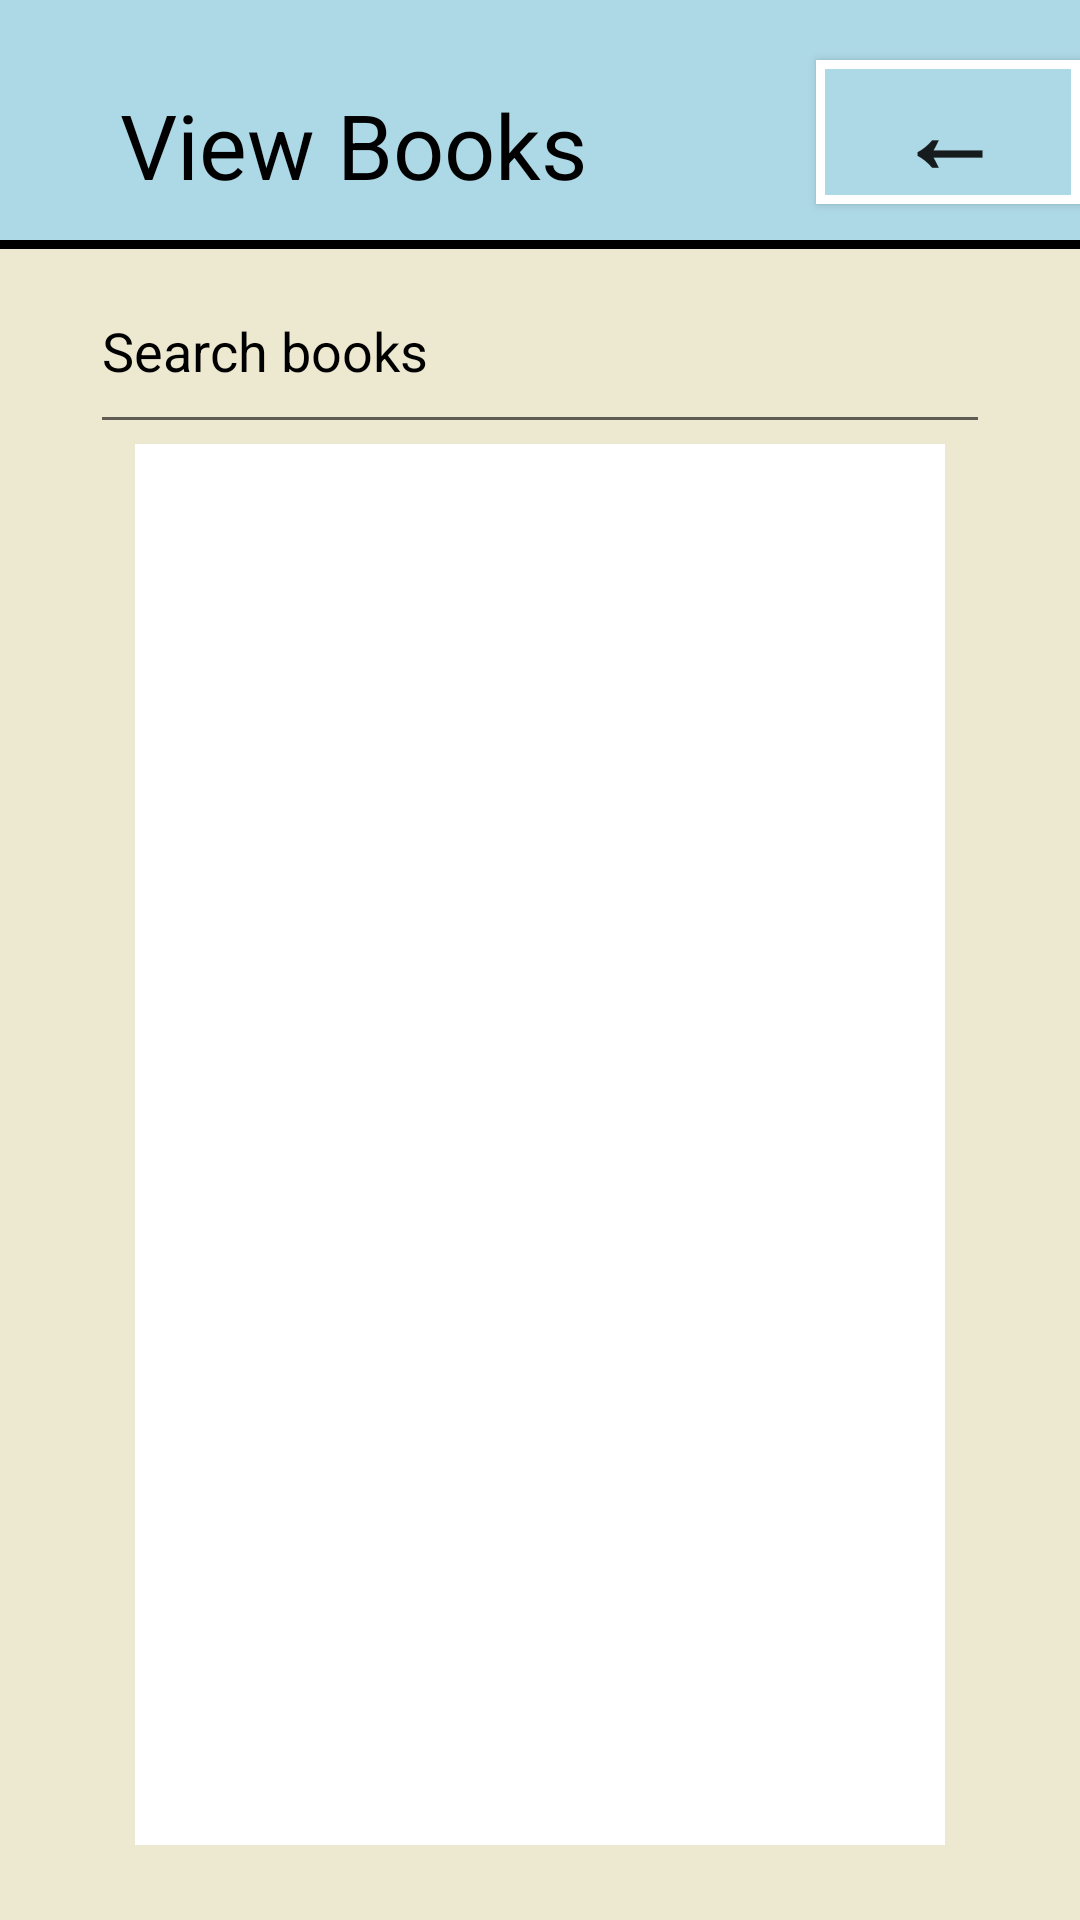

Produce the Android XML layout that renders to this screen, including the resource entries it uses.
<!-- AndroidManifest.xml: application theme Theme.LibraryApp -->
<!-- res/layout/activity_view_books.xml -->
<?xml version="1.0" encoding="utf-8"?>
<androidx.constraintlayout.widget.ConstraintLayout xmlns:android="http://schemas.android.com/apk/res/android"
    xmlns:app="http://schemas.android.com/apk/res-auto"
    xmlns:tools="http://schemas.android.com/tools"
    android:id="@+id/main"
    android:layout_width="match_parent"
    android:layout_height="match_parent"
    android:background="#EDE8D0"
    tools:context=".ViewBooks"
    >

    <View
        android:id="@+id/view"
        android:layout_width="0dp"
        android:layout_height="80dp"
        android:background="#ADD8E6"
        app:layout_constraintEnd_toEndOf="parent"
        app:layout_constraintStart_toStartOf="parent"
        app:layout_constraintTop_toTopOf="parent" />

    <Button
        android:id="@+id/buttonBack"
        android:layout_width="wrap_content"
        android:layout_height="wrap_content"
        android:text="@string/back"
        android:textSize="35sp"
        android:textStyle="bold"
        android:background="@drawable/main_button"
        android:layout_marginStart="16dp"
        android:layout_marginTop="20dp"
        app:layout_constraintEnd_toEndOf="parent"
        app:layout_constraintTop_toTopOf="parent" />

    <TextView
        android:id="@+id/textViewMyRequestTitle"
        android:layout_width="wrap_content"
        android:layout_height="wrap_content"
        android:layout_marginTop="28dp"
        android:text="@string/view_books"
        android:textColor="@color/black"
        android:textSize="30sp"
        app:layout_constraintStart_toStartOf="parent"
        android:layout_marginStart="40dp"
        app:layout_constraintTop_toTopOf="parent" />

    <View
        android:id="@+id/divider"
        android:layout_width="match_parent"
        android:layout_height="3dp"
        android:background="@color/black"
        app:layout_constraintLeft_toLeftOf="@id/view"
        app:layout_constraintTop_toBottomOf="@id/view" />

    <EditText
        android:id="@+id/searchViewBooksMember"
        android:layout_width="0dp"
        app:layout_constraintWidth_max="300dp"
        android:importantForAutofill="no"
        android:text="@string/search_books"
        android:inputType="text"
        android:textColor="@color/black"
        android:layout_height="65dp"
        android:hint="@string/enter_book_title"
        app:layout_constraintEnd_toEndOf="parent"
        app:layout_constraintStart_toStartOf="parent"
        app:layout_constraintTop_toBottomOf="@+id/divider" />

    <androidx.recyclerview.widget.RecyclerView
        android:id="@+id/recyclerView"
        android:layout_width="0dp"
        android:layout_height="0dp"
        android:background="@color/white"
        android:layout_marginBottom="25dp"
        app:layout_constraintWidth_max="480dp"
        app:layout_constraintHorizontal_bias="0.05"
        android:layout_marginStart="15dp"
        android:layout_marginEnd="15dp"
        app:layout_constraintEnd_toEndOf="@+id/searchViewBooksMember"
        app:layout_constraintStart_toStartOf="@+id/searchViewBooksMember"
        app:layout_constraintTop_toBottomOf="@+id/searchViewBooksMember"
        app:layout_constraintBottom_toBottomOf="parent" />

</androidx.constraintlayout.widget.ConstraintLayout>
<!-- resources referenced by this layout -->
<resources>
  <color name="black">#FF000000</color>
  <color name="white">#FFFFFFFF</color>
  <!-- drawable main_button (drawable) -->
  <?xml version="1.0" encoding="utf-8"?>
  <selector xmlns:android="http://schemas.android.com/apk/res/android">
  
      <item android:state_pressed="false">
          <shape android:shape="rectangle">
              <solid android:color="#ADD8E6">
  
  
  
              </solid>
              <stroke android:width="3dp" android:color="@color/white">
  
              </stroke>
          </shape>
      </item>
  
      <item android:state_pressed="true">
          <shape android:shape="rectangle">
              <solid android:color="#72A8B4">
  
  
              </solid>
              <stroke android:width="3dp" android:color="#BBBBBBFF">
  
              </stroke>
          </shape>
      </item>
  
  </selector>
  <string name="back">←</string>
  <string name="enter_book_title">Enter Book Title</string>
  <string name="search_books">Search books</string>
  <string name="view_books">View Books</string>
  <style name="Theme.LibraryApp" parent="Base.Theme.LibraryApp" />
  <style name="Base.Theme.LibraryApp" parent="Theme.AppCompat.Light.NoActionBar">
          
          
      </style>
</resources>
